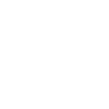
t = 0.00 s
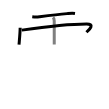
t = 3.50 s
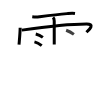
t = 6.75 s
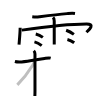
t = 10.25 s
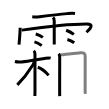
t = 13.50 s
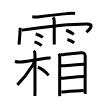
t = 17.00 s

The animated SVG that drew these frames (rendered in a browser with its animation timeline set to each time). Animation: 17 SMIL elements (animate=17); one cycle of 17.00 s.

<svg width="109px" height="109px" viewBox="0 0 px 109px" xmlns="http://www.w3.org/2000/svg" xmlns:xlink="http://www.w3.org/1999/xlink" xml:space="preserve" version="1.1"  baseProfile="full">
<path d="M32.26,16.82c2.45,0.31,4.7,0.35,7.13,0.03C46.46,15.9,57.5,14.41,67,13.63c2.64-0.21,5.35-0.54,7.99-0.13" style="fill:none;stroke:black;stroke-width:3;opacity:0">
  <animate attributeType="CSS" attributeName="opacity" from="0" to="1" begin="0s" dur="1s" repeatCount="Indefinite" fill="freeze" />
</path>
<path d="M20.16,27.75c-0.07,5.44-0.69,11.47-1.14,16.97" style="fill:none;stroke:black;stroke-width:3;opacity:0">
  <animate attributeType="CSS" attributeName="opacity" from="0" to="1" begin="1s" dur="1s" repeatCount="Indefinite" fill="freeze" />
</path>
<path d="M21.81,30.13C41.81,27.25,71.77,24,86.72,24c7.74,0,3.73,4.5-0.27,8.25" style="fill:none;stroke:black;stroke-width:3;opacity:0">
  <animate attributeType="CSS" attributeName="opacity" from="0" to="1" begin="2s" dur="1s" repeatCount="Indefinite" fill="freeze" />
</path>
<path d="M53.02,17.34c0.95,0.95,1.21,2.16,1.21,3.57c0,2.26,0.01,12.3,0.01,18.59c0,2.64,0,4.62,0,5.09" style="fill:none;stroke:black;stroke-width:3;opacity:0">
  <animate attributeType="CSS" attributeName="opacity" from="0" to="1" begin="3s" dur="1s" repeatCount="Indefinite" fill="freeze" />
</path>
<path d="M35.75,34c2.45,0.61,5.78,2.42,7.11,3.42" style="fill:none;stroke:black;stroke-width:3;opacity:0">
  <animate attributeType="CSS" attributeName="opacity" from="0" to="1" begin="4s" dur="1s" repeatCount="Indefinite" fill="freeze" />
</path>
<path d="M34.45,41.88c2.35,0.59,5.98,2.77,7.26,3.76" style="fill:none;stroke:black;stroke-width:3;opacity:0">
  <animate attributeType="CSS" attributeName="opacity" from="0" to="1" begin="5s" dur="1s" repeatCount="Indefinite" fill="freeze" />
</path>
<path d="M66.12,30.25c3.07,1.08,6.54,3.23,7.76,4.13" style="fill:none;stroke:black;stroke-width:3;opacity:0">
  <animate attributeType="CSS" attributeName="opacity" from="0" to="1" begin="6s" dur="1s" repeatCount="Indefinite" fill="freeze" />
</path>
<path d="M67.4,39.43c2.33,0.59,5.52,2.37,6.79,3.35" style="fill:none;stroke:black;stroke-width:3;opacity:0">
  <animate attributeType="CSS" attributeName="opacity" from="0" to="1" begin="7s" dur="1s" repeatCount="Indefinite" fill="freeze" />
</path>
<path d="M14.89,61.52c2.24,0.6,4.54,0.61,6.74,0.44c6.94-0.53,15.37-2.36,22.89-3.47c1.98-0.29,4.17-0.85,6.15-0.35" style="fill:none;stroke:black;stroke-width:3;opacity:0">
  <animate attributeType="CSS" attributeName="opacity" from="0" to="1" begin="8s" dur="1s" repeatCount="Indefinite" fill="freeze" />
</path>
<path d="M33.78,50.75c0.86,0.86,1.19,2,1.19,3.27c0,0.43,0.01,24.19,0.02,35.98c0.01,3.71-0.12,5.69-0.12,6.12" style="fill:none;stroke:black;stroke-width:3;opacity:0">
  <animate attributeType="CSS" attributeName="opacity" from="0" to="1" begin="9s" dur="1s" repeatCount="Indefinite" fill="freeze" />
</path>
<path d="M34.22,60.9c0,1.47-0.37,2.45-1.36,4.03c-4.73,7.57-8.61,12.95-15.53,19.96" style="fill:none;stroke:black;stroke-width:3;opacity:0">
  <animate attributeType="CSS" attributeName="opacity" from="0" to="1" begin="10s" dur="1s" repeatCount="Indefinite" fill="freeze" />
</path>
<path d="M37.78,67.27c4.09,1.29,7.69,4.41,10.82,8.08" style="fill:none;stroke:black;stroke-width:3;opacity:0">
  <animate attributeType="CSS" attributeName="opacity" from="0" to="1" begin="11s" dur="1s" repeatCount="Indefinite" fill="freeze" />
</path>
<path d="M58.68,53.7c0.87,0.87,1.04,2.3,1.04,3.48c0,0.88-0.08,20.98-0.06,32.08c0.01,3.88,0.02,6.59,0.06,6.9" style="fill:none;stroke:black;stroke-width:3;opacity:0">
  <animate attributeType="CSS" attributeName="opacity" from="0" to="1" begin="12s" dur="1s" repeatCount="Indefinite" fill="freeze" />
</path>
<path d="M60.43,54.81c2.08-0.13,15.03-1.63,20.08-2.07c3.04-0.27,4.68,0.76,4.68,3.38c0,4.88-0.06,27.75-0.06,32.88c0,2.12,0.07,4.7,0.04,4.92" style="fill:none;stroke:black;stroke-width:3;opacity:0">
  <animate attributeType="CSS" attributeName="opacity" from="0" to="1" begin="13s" dur="1s" repeatCount="Indefinite" fill="freeze" />
</path>
<path d="M60.89,65.87c4.73-0.2,19.32-1.63,23.17-1.63" style="fill:none;stroke:black;stroke-width:3;opacity:0">
  <animate attributeType="CSS" attributeName="opacity" from="0" to="1" begin="14s" dur="1s" repeatCount="Indefinite" fill="freeze" />
</path>
<path d="M60.83,78.28c6.35-0.49,17.02-1.77,23.19-1.77" style="fill:none;stroke:black;stroke-width:3;opacity:0">
  <animate attributeType="CSS" attributeName="opacity" from="0" to="1" begin="15s" dur="1s" repeatCount="Indefinite" fill="freeze" />
</path>
<path d="M61.34,92.1c7.04-0.6,15.29-1.35,22.41-1.57" style="fill:none;stroke:black;stroke-width:3;opacity:0">
  <animate attributeType="CSS" attributeName="opacity" from="0" to="1" begin="16s" dur="1s" repeatCount="Indefinite" fill="freeze" />
</path>
</svg>
